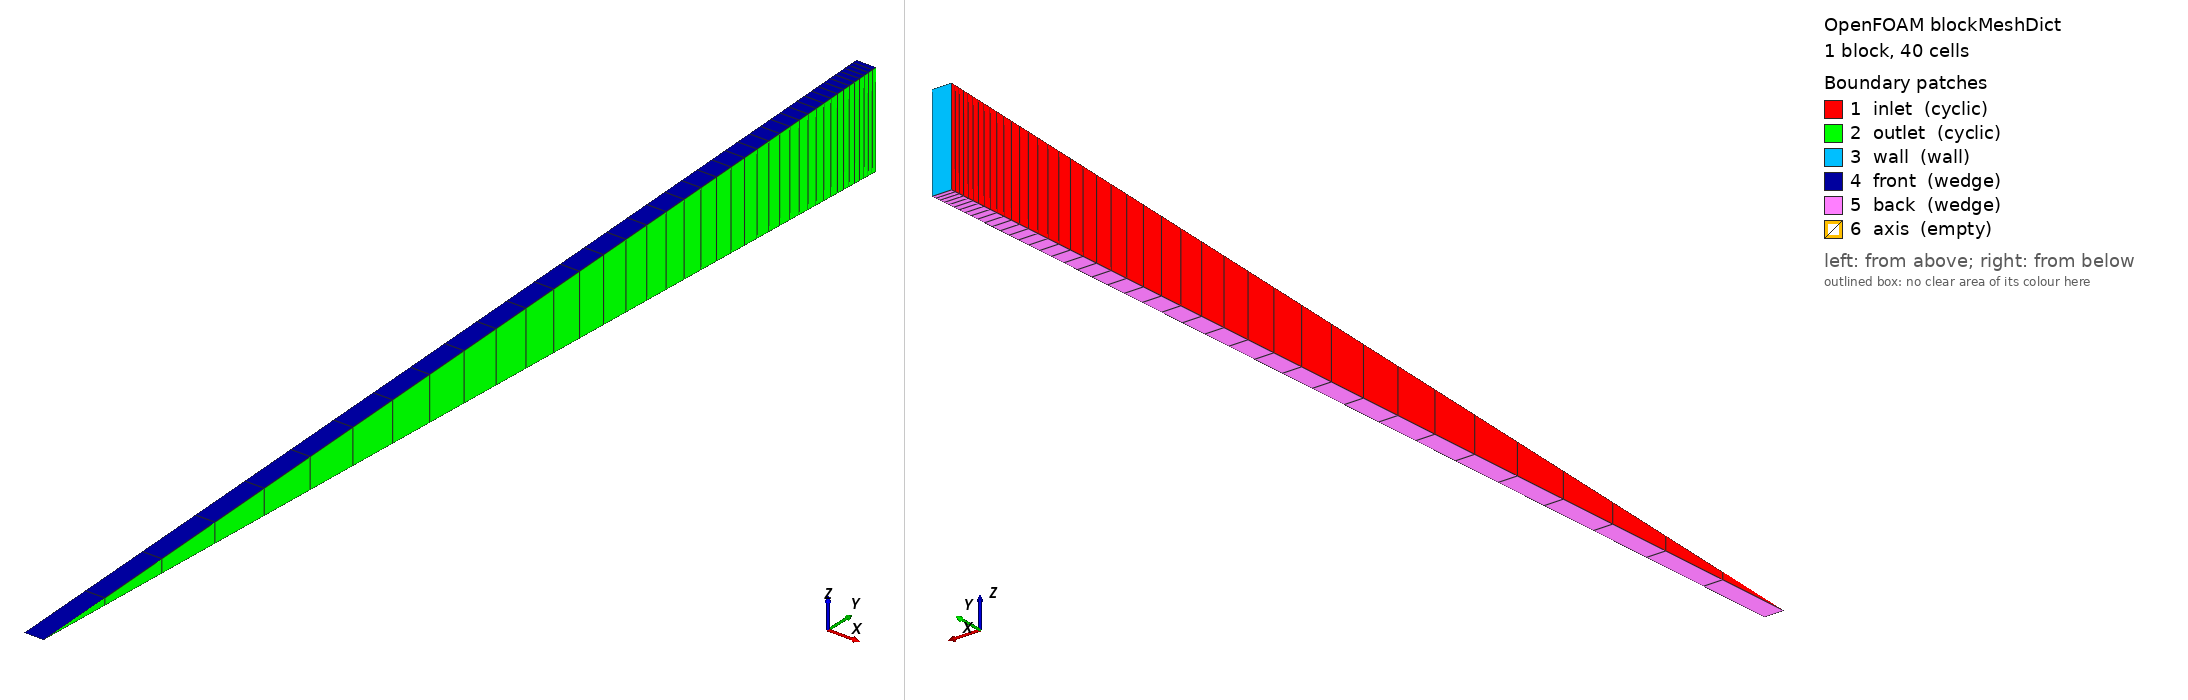

OpenFOAM case: the mesh blockMesh builds from blockMeshDict, 1 block(s), 40 cells. Boundary patches (legend numbers): 1 inlet (cyclic), 2 outlet (cyclic), 3 wall (wall), 4 front (wedge), 5 back (wedge), 6 axis (empty). Left view from above one corner, right view from below the opposite corner. Boundary conditions: 2 field file(s) under 0/; 6 of 6 drawn patches have an entry in a shipped field file.

=== system/blockMeshDict ===
FoamFile
{
    format      ascii;
    class       dictionary;
    object      blockMeshDict;
}

convertToMeters 1;
vertices
(
    (0 0 0) (0.0009040552059242022 0 0)
    (0.0009040552059242022 0.049952411079092894 0.0021809693682668) (0 0.049952411079092894 0.0021809693682668)
    (0 0.049952411079092894 -0.0021809693682668) (0.0009040552059242022 0.049952411079092894 -0.0021809693682668)
);
blocks ( hex (0 1 5 4 0 1 2 3) (1 40 1) simpleGrading (1 0.060384746359393844 1) );
boundary
(
    inlet  { type cyclic; neighbourPatch outlet; faces ((0 3 4 0)); }
    outlet { type cyclic; neighbourPatch inlet;  faces ((1 5 2 1)); }
    wall   { type wall;  faces ((3 2 5 4)); }
    front  { type wedge; faces ((0 1 2 3)); }
    back   { type wedge; faces ((0 4 5 1)); }
    axis   { type empty; faces ((0 1 1 0)); }
);


=== 0/omega ===
FoamFile
{
    format      ascii;
    class       volScalarField;
    object      omega;
}

dimensions      [0 0 -1 0 0 0 0];
internalField   uniform 319.4382824999699;
boundaryField
{
    wall   { type omegaWallFunction; value uniform 319.4382824999699; }
    inlet  { type cyclic; }
    outlet { type cyclic; }
    front  { type wedge; }
    back   { type wedge; }
    axis   { type empty; }
}


=== 0/wallShearStress ===
/*--------------------------------*- C++ -*----------------------------------*\
  =========                 |
  \\      /  F ield         | OpenFOAM: The Open Source CFD Toolbox
   \\    /   O peration     | Website:  https://openfoam.org
    \\  /    A nd           | Version:  14
     \\/     M anipulation  |
\*---------------------------------------------------------------------------*/
FoamFile
{
    format      ascii;
    class       volVectorField;
    location    "0";
    object      wallShearStress;
}
// * * * * * * * * * * * * * * * * * * * * * * * * * * * * * * * * * * * * * //

dimensions      [0 2 -2 0 0 0 0];

internalField   uniform (0 0 0);

boundaryField
{
    inlet
    {
        type            cyclic;
    }
    outlet
    {
        type            cyclic;
    }
    wall
    {
        type            calculated;
        value           uniform (-0.834497042025 1.19636818002e-17 -8.38991982367e-23);
    }
    front
    {
        type            wedge;
    }
    back
    {
        type            wedge;
    }
    axis
    {
        type            empty;
    }
}


// ************************************************************************* //
